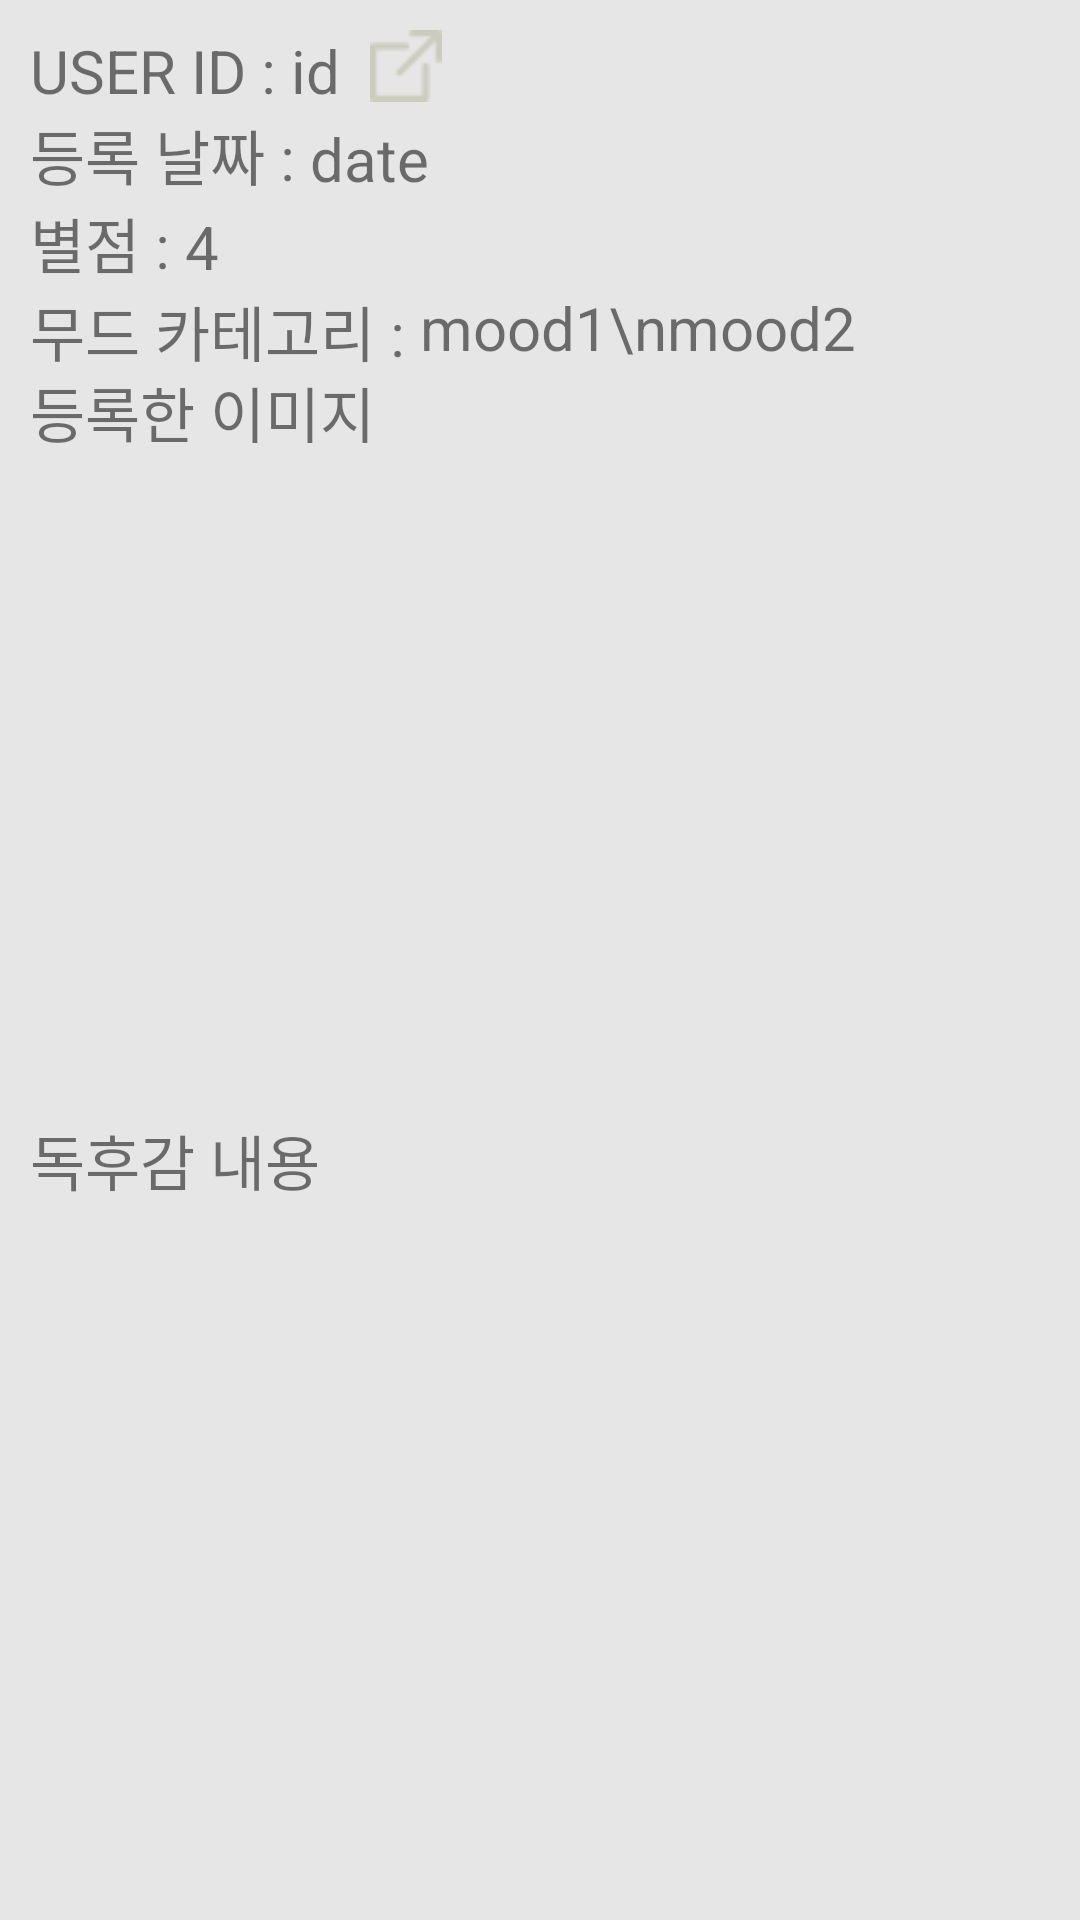

Layout XML and referenced resources for this Android screen:
<!-- AndroidManifest.xml: application theme AppTheme -->
<!-- res/layout/recyclerview_bookreview.xml -->
<?xml version="1.0" encoding="utf-8"?>
<LinearLayout xmlns:android="http://schemas.android.com/apk/res/android"
    android:layout_width="wrap_content"
    android:layout_height="wrap_content"
    android:layout_margin="10dp"
    android:background="#E7E6E6">


    <RelativeLayout
        android:layout_width="match_parent"
        android:layout_height="wrap_content"
        android:layout_margin="10dp">

        <TextView
            android:id="@+id/textView13"
            android:layout_width="wrap_content"
            android:layout_height="wrap_content"
            android:text="USER ID : "
            android:textSize="20dp" />

        <TextView
            android:id="@+id/textView14"
            android:layout_width="wrap_content"
            android:layout_height="wrap_content"
            android:layout_below="@id/textView13"
            android:text="등록 날짜 : "
            android:textSize="20dp" />

        <TextView
            android:id="@+id/textView15"
            android:layout_width="wrap_content"
            android:layout_height="wrap_content"
            android:layout_below="@id/textView14"
            android:text="별점 : "
            android:textSize="20dp" />

        <TextView
            android:id="@+id/textView16"
            android:layout_width="wrap_content"
            android:layout_height="wrap_content"
            android:layout_below="@id/textView15"
            android:text="무드 카테고리 : "
            android:textSize="20dp" />


        <TextView
            android:id="@+id/textView17"
            android:layout_width="wrap_content"
            android:layout_height="wrap_content"
            android:layout_below="@id/review_mood"
            android:text="등록한 이미지"
            android:textSize="20dp" />

        <TextView
            android:id="@+id/textView18"
            android:layout_width="wrap_content"
            android:layout_height="wrap_content"
            android:layout_below="@id/review_image"
            android:text="독후감 내용"
            android:textSize="20dp" />


        <TextView
            android:id="@+id/review_userid"
            android:layout_width="wrap_content"
            android:layout_height="wrap_content"
            android:layout_toRightOf="@id/textView13"
            android:text="id"
            android:textSize="20dp" />

        <ImageButton
            android:id="@+id/go_userpage"
            android:layout_width="wrap_content"
            android:layout_height="wrap_content"
            android:layout_alignTop="@+id/review_userid"
            android:layout_marginHorizontal="10dp"
            android:layout_toRightOf="@+id/review_userid"
            android:background="#00FFFFFF"
            android:src="@drawable/go" />

        <TextView
            android:id="@+id/review_date"
            android:layout_width="wrap_content"
            android:layout_height="wrap_content"
            android:layout_alignBottom="@id/textView14"
            android:layout_toRightOf="@id/textView14"
            android:text="date"
            android:textSize="20dp" />

        <TextView
            android:id="@+id/review_star"
            android:layout_width="wrap_content"
            android:layout_height="wrap_content"
            android:layout_alignBottom="@id/textView15"
            android:layout_toRightOf="@id/textView15"
            android:text="4"
            android:textSize="20dp" />


        <TextView
            android:id="@+id/review_mood"
            android:layout_width="wrap_content"
            android:layout_height="wrap_content"
            android:layout_alignTop="@id/textView16"
            android:layout_toRightOf="@id/textView16"
            android:text="mood1\nmood2"
            android:textSize="20dp" />

        <ImageView
            android:id="@+id/review_image"
            android:layout_width="380dp"
            android:layout_height="200dp"
            android:layout_below="@id/textView17"
            android:layout_margin="10dp" />

        <TextView
            android:id="@+id/review_content"
            android:layout_width="wrap_content"
            android:layout_height="wrap_content"
            android:layout_below="@id/textView18"
            android:layout_marginBottom="20dp"
            android:textSize="20dp" />


    </RelativeLayout>

</LinearLayout>
<!-- resources referenced by this layout -->
<resources>
  <!-- drawable go: png bitmap (drawable, 614 bytes) -->
  <style name="AppTheme" parent="Theme.AppCompat.Light.DarkActionBar">
          <item name="colorPrimary">@color/colorAppBar</item>
          <item name="colorPrimaryDark">@color/colorAppBar</item>
          <item name="colorAccent">@color/colorAppBar</item>
      </style>
  <color name="colorAppBar">#acbfa3</color>
</resources>
